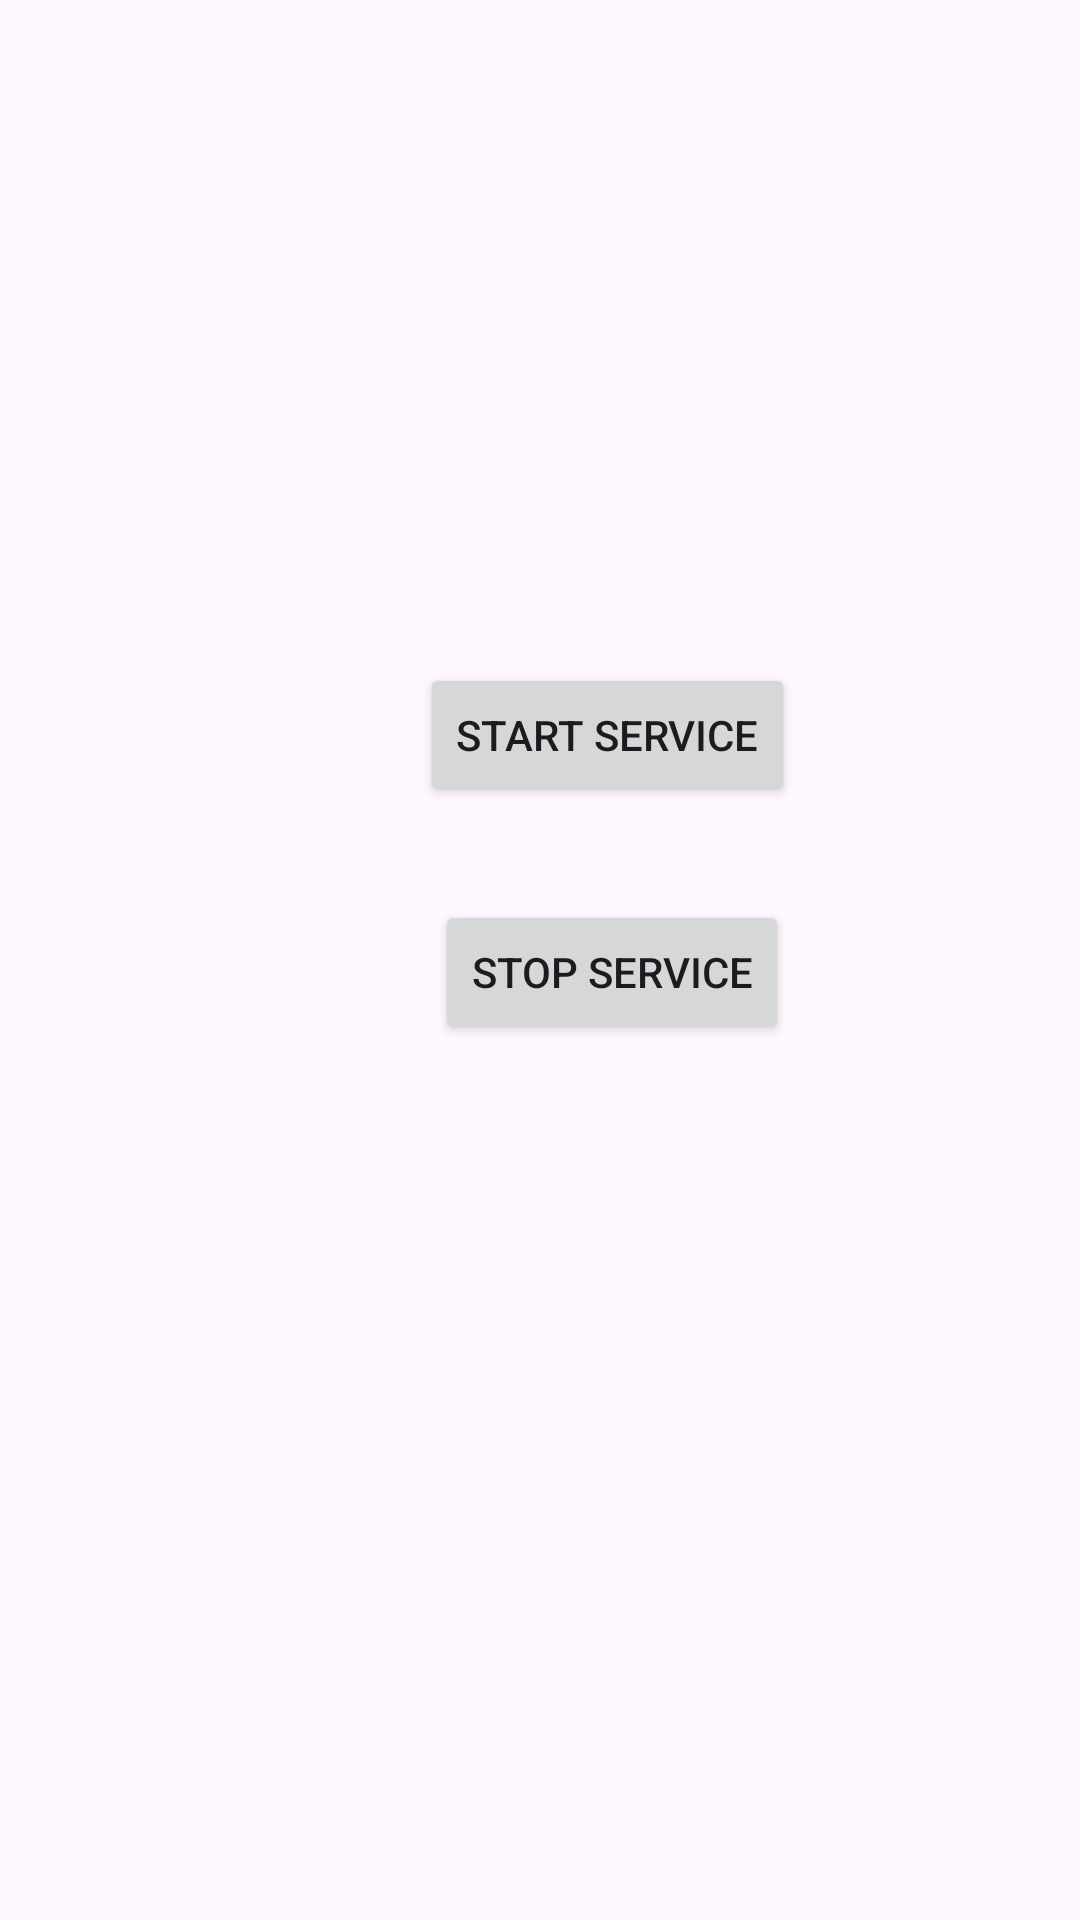

This screen was rendered from an Android layout file. Write that file and the resources it references.
<!-- AndroidManifest.xml: application theme Theme.MobileTyrSec -->
<!-- res/layout/activity_lab_service.xml -->
<AbsoluteLayout  xmlns:android="http://schemas.android.com/apk/res/android"
    xmlns:tools="http://schemas.android.com/tools"
    android:layout_width="match_parent"
    android:layout_height="match_parent">


    <Button
        android:id="@+id/btnStart"
        android:layout_width="wrap_content"
        android:layout_height="wrap_content"
        android:layout_x="140dp"
        android:layout_y="221dp"
        android:text="Start Service" />

    <Button
        android:id="@+id/btnStop"
        android:layout_width="wrap_content"
        android:layout_height="wrap_content"
        android:layout_x="145dp"
        android:layout_y="300dp"
        android:text="Stop Service" />
</AbsoluteLayout>
<!-- resources referenced by this layout -->
<resources>
  <style name="Theme.MobileTyrSec" parent="Base.Theme.MobileTyrSec" />
  <style name="Base.Theme.MobileTyrSec" parent="Theme.Material3.DayNight.NoActionBar">
          
          
      </style>
</resources>
